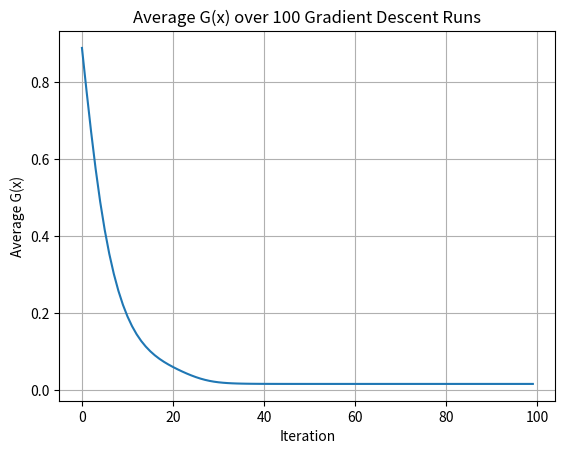

The script that saved this image:
import matplotlib.pyplot as plt
import numpy as np

def G(x):
    return 1 + x[0]**2 / 4000 + x[1]**2 / 4000 - np.cos(x[0]) * np.cos(0.5 * x[1] * np.sqrt(2))


#partial dev found manually with respect to x and y
def part_dev_G(x):
    const = np.sqrt(2)/2
    dx = ((2 * x[0]) / 4000 + np.sin(x[0]) * np.cos(const * x[1]))
    dy = ((2 * x[1]) / 4000 + const * np.cos(x[0]) * np.sin(const * x[1]))
    return np.array([dx, dy])

N = 100
all_Gx = np.zeros((100,N))
final_values = []

for run in range(100):
    # gradient descent
    x_i = np.random.uniform(-10,10,size=2)
    alpha = 0.3
    epsilon = 0.01
    for i in range(N):
        grad = -part_dev_G(x_i)
        x_i = x_i + alpha * grad
        all_Gx[run,i] = G(x_i)
    final_values.append(all_Gx[run,-1])

# Compute average G(x) at each iteration across all runs
average_Gx = np.mean(all_Gx, axis=0)

# Plot average G(x) over time
plt.plot(range(N), average_Gx)
plt.xlabel('Iteration')
plt.ylabel('Average G(x)')
plt.title('Average G(x) over 100 Gradient Descent Runs')
plt.grid()
plt.show()

# Compute and print std deviation of final values
std_dev = np.std(final_values)
print(f"Standard Deviation of final G(x) values: {std_dev}")